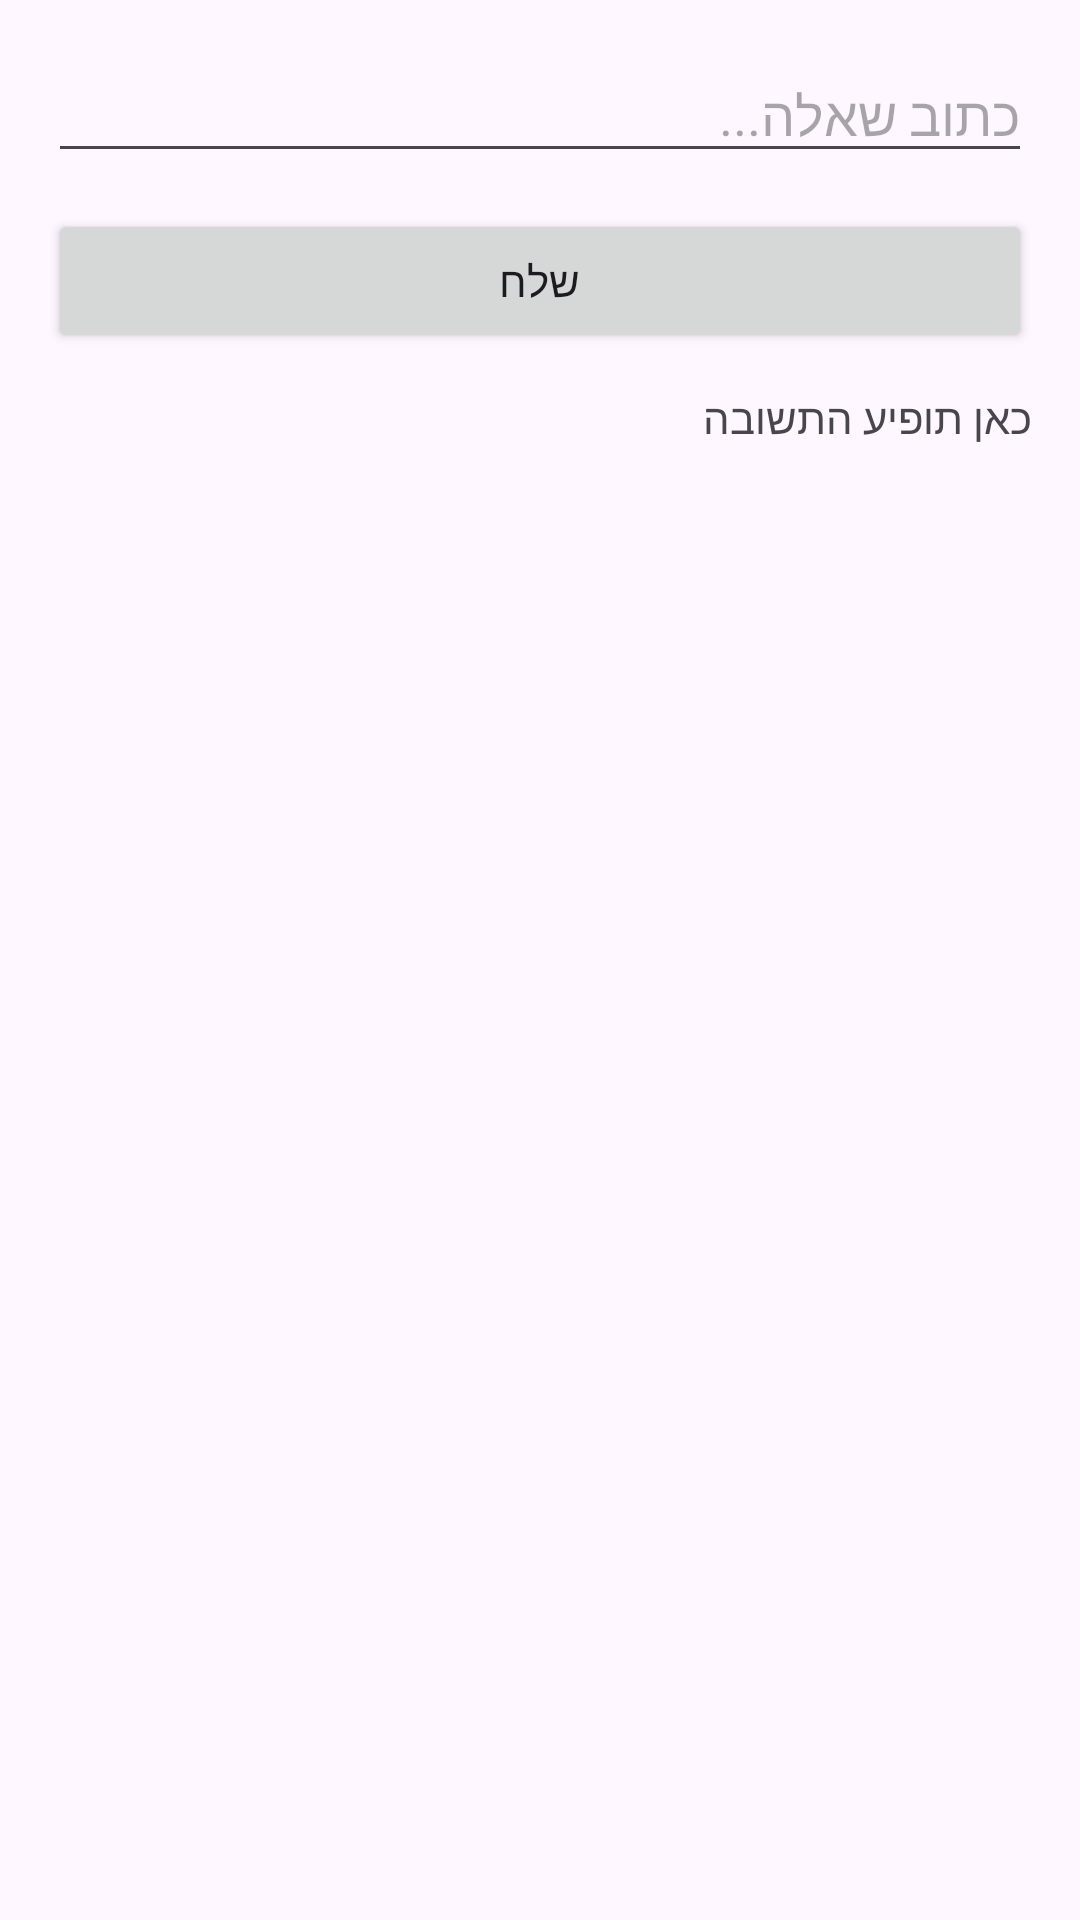

Android layout source for this screen:
<!-- AndroidManifest.xml: application theme Theme.WiseRoute12 -->
<!-- res/layout/activity_chat.xml -->
<?xml version="1.0" encoding="utf-8"?>
<LinearLayout xmlns:android="http://schemas.android.com/apk/res/android"
    android:layout_width="match_parent"
    android:layout_height="match_parent"
    android:padding="16dp"
    android:orientation="vertical">

    <EditText
        android:id="@+id/editTextQuestion"
        android:layout_width="match_parent"
        android:layout_height="wrap_content"
        android:hint="כתוב שאלה..."
        android:inputType="text" />

    <Button
        android:id="@+id/btnSend"
        android:layout_width="match_parent"
        android:layout_height="wrap_content"
        android:text="שלח"
        android:layout_marginTop="12dp" />

    <ProgressBar
        android:id="@+id/progressBar"
        android:layout_width="wrap_content"
        android:layout_height="wrap_content"
        android:visibility="gone"
        android:layout_marginTop="12dp"/>

    <TextView
        android:id="@+id/textViewResponse"
        android:layout_width="match_parent"
        android:layout_height="wrap_content"
        android:text="כאן תופיע התשובה"
        android:layout_marginTop="12dp" />

</LinearLayout>
<!-- resources referenced by this layout -->
<resources>
  <style name="Theme.WiseRoute12" parent="Base.Theme.WiseRoute12" />
  <style name="Base.Theme.WiseRoute12" parent="Theme.Material3.DayNight.NoActionBar">
          
          
      </style>
</resources>
